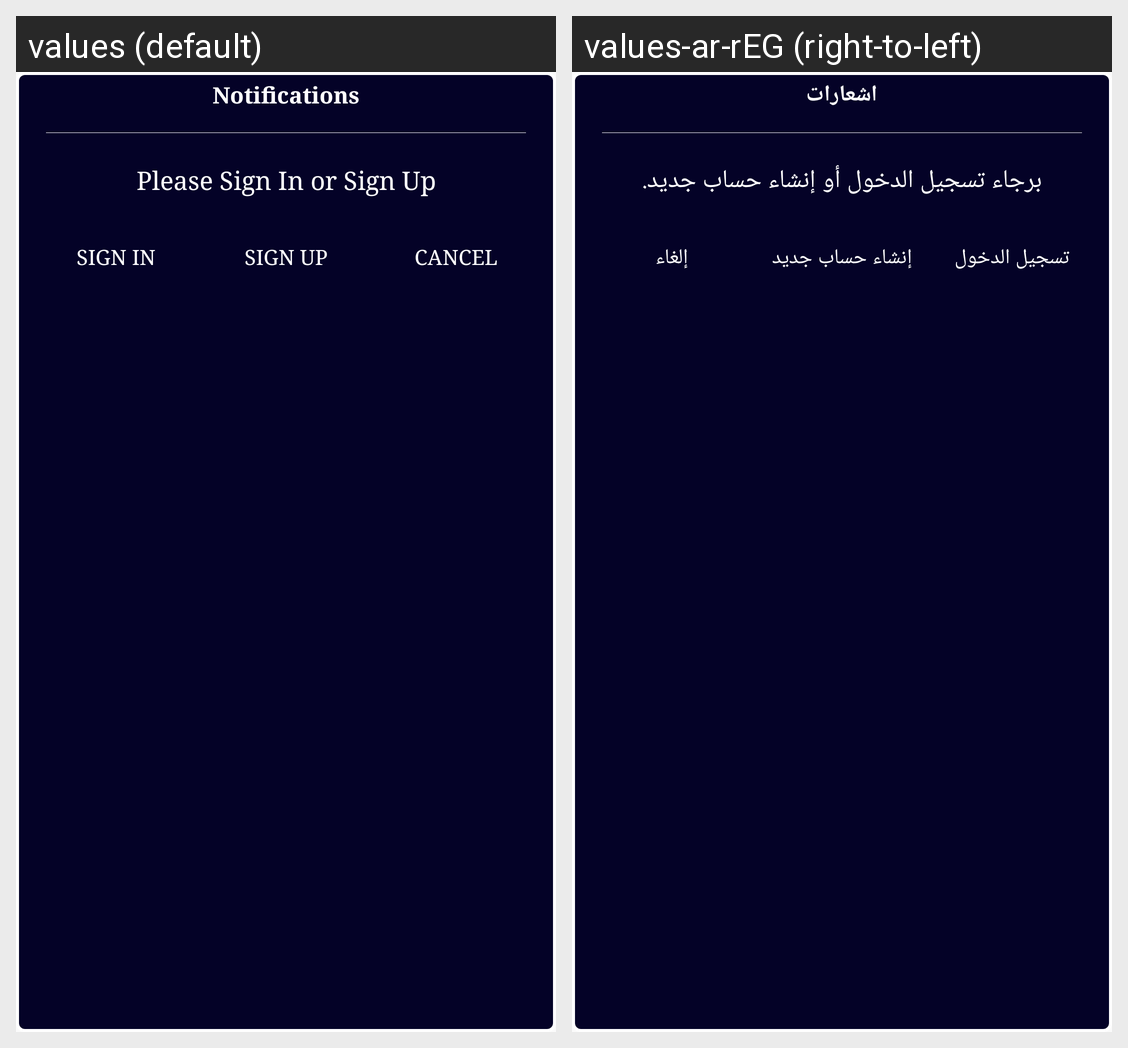

The same Android screen rendered under two of its app's locales, left to right. List the strings drawn on it with the default value and each locale's translation.
Android screen res/layout/dialog_custom.xml rendered under 2 locales, left to right: values (default), values-ar-rEG (right-to-left). Device: Nexus 5 (rendered at 1080×1920; each locale shown at half size, 540×960, under a caption strip naming it); theme AppTheme.
Strings drawn on this screen, with the default value and each locale's value (text and hints the layout hard-codes, and strings that could not be matched under every locale, appear in the picture but are not listed):

notifications
  values: Notifications
  values-ar-rEG: اشعارات

please_sign_in_or_sign_up
  values: Please Sign In or Sign Up
  values-ar-rEG: برجاء تسجيل الدخول أو إنشاء حساب جديد.

sign_in
  values: Sign In
  values-ar-rEG: تسجيل الدخول

signup
  values: Sign Up
  values-ar-rEG: إنشاء حساب جديد

cancel
  values: Cancel
  values-ar-rEG: إلغاء
